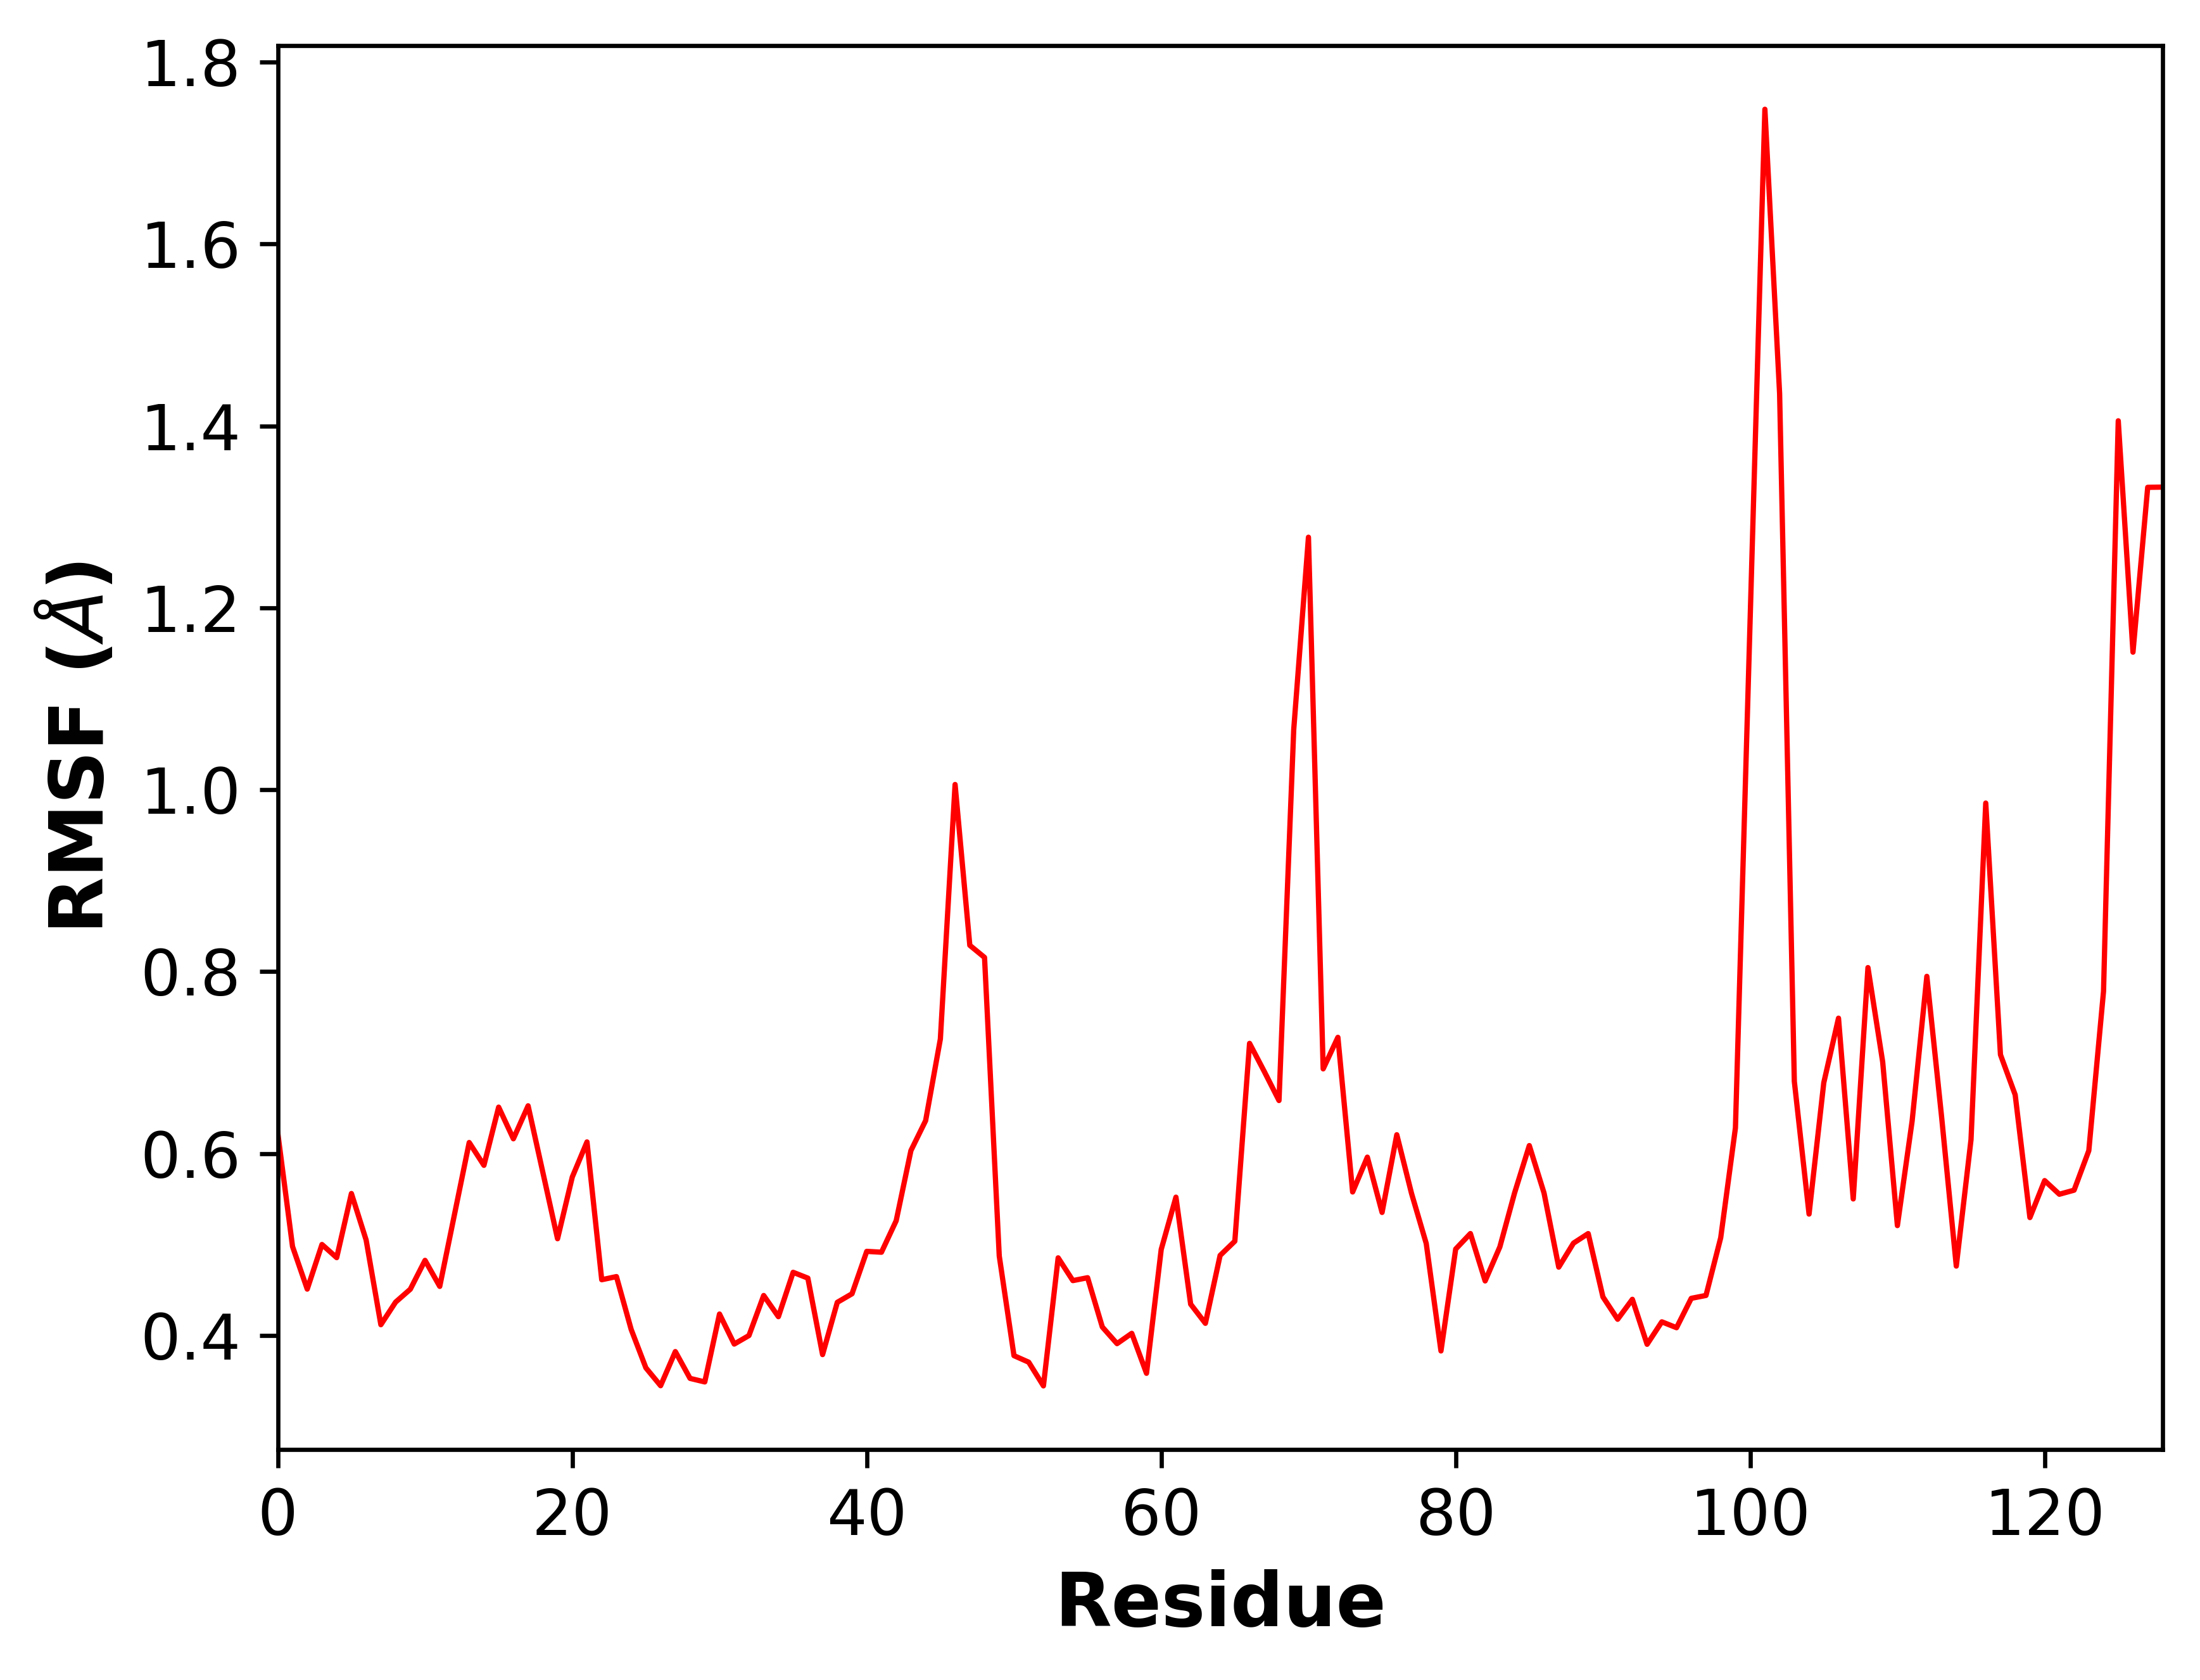

Data behind this chart, as committed beside it:
, 0, 1
0, 5.0, 0.6224
1, 27.0, 0.4979
2, 43.0, 0.451
3, 63.0, 0.5001
4, 70.0, 0.4856
5, 94.0, 0.5561
6, 105.0, 0.505
7, 120.0, 0.4119
8, 139.0, 0.4367
9, 149.0, 0.4509
10, 159.0, 0.4826
11, 169.0, 0.454
12, 186.0, 0.5331
13, 208.0, 0.6122
14, 232.0, 0.5871
15, 249.0, 0.651
16, 256.0, 0.6163
17, 275.0, 0.6525
18, 287.0, 0.5795
19, 301.0, 0.5064
20, 322.0, 0.5742
21, 346.0, 0.6128
22, 353.0, 0.4613
23, 374.0, 0.4648
24, 385.0, 0.4067
25, 404.0, 0.3645
26, 411.0, 0.3448
27, 425.0, 0.3823
28, 449.0, 0.3529
29, 465.0, 0.349
30, 475.0, 0.4236
31, 485.0, 0.3906
32, 495.0, 0.4
33, 517.0, 0.444
34, 537.0, 0.4207
35, 552.0, 0.4695
36, 563.0, 0.4631
37, 577.0, 0.379
38, 597.0, 0.4365
39, 611.0, 0.4459
40, 625.0, 0.4925
41, 642.0, 0.4916
42, 652.0, 0.5262
43, 666.0, 0.6033
44, 680.0, 0.6362
45, 704.0, 0.7259
46, 718.0, 1.006
47, 732.0, 0.829
48, 744.0, 0.8156
49, 751.0, 0.4875
50, 762.0, 0.3779
51, 776.0, 0.3707
52, 788.0, 0.3446
53, 809.0, 0.4854
54, 816.0, 0.4604
55, 835.0, 0.4635
56, 854.0, 0.4093
57, 871.0, 0.3911
58, 890.0, 0.4024
59, 904.0, 0.3584
... 69 more rows
